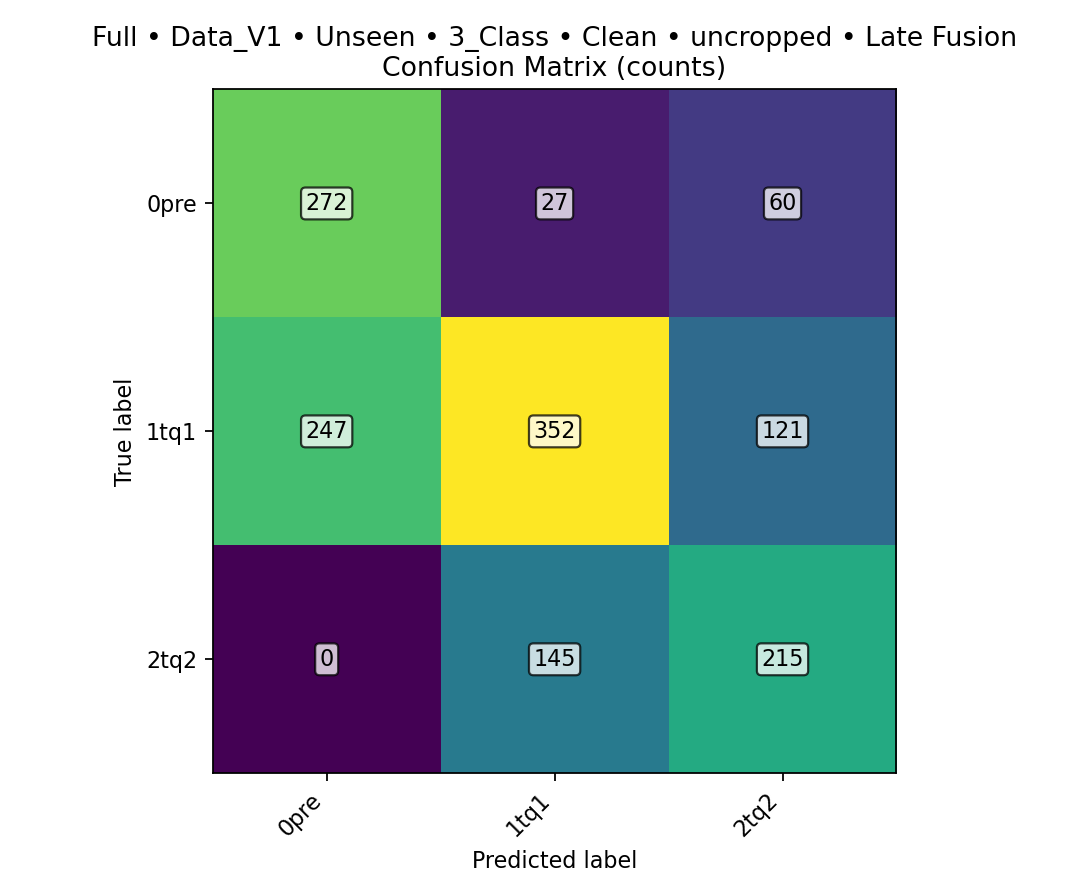

The data file committed next to this chart (first rows):
class, TPR, FPR, PPV, ACC, total_images, TP, FN, FP, TN
0pre, 0.7577, 0.2287, 0.5241, 0.7679, 1439, 272, 87, 247, 833
1tq1, 0.4889, 0.2392, 0.6718, 0.6247, 1439, 352, 368, 172, 547
2tq2, 0.5972, 0.1677, 0.5429, 0.7735, 1439, 215, 145, 181, 898
overall, , , , 0.583, 1439, 839, 600, , 
